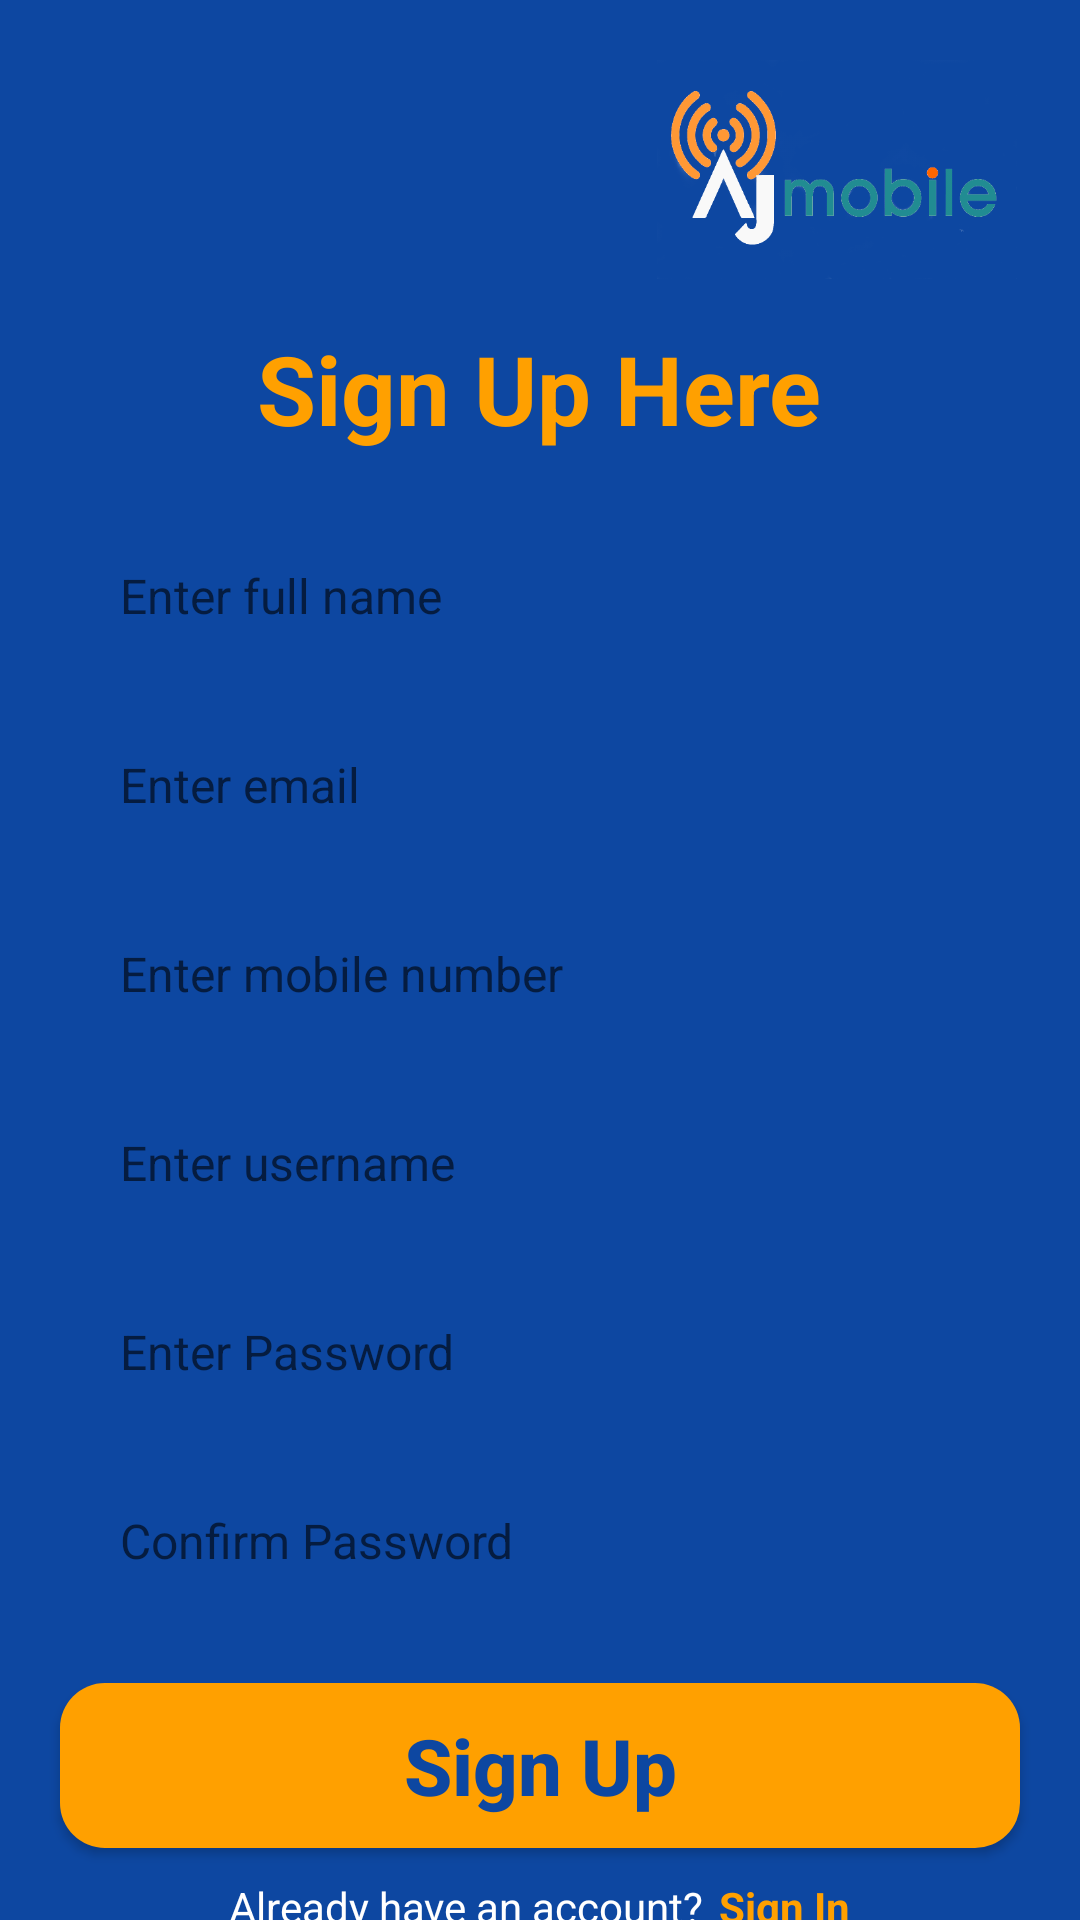

Android layout source for this screen:
<!-- AndroidManifest.xml: application theme Theme.AJ_Mobile -->
<!-- res/layout/activity_sign_up.xml -->
<?xml version="1.0" encoding="utf-8"?>
<LinearLayout xmlns:android="http://schemas.android.com/apk/res/android"
    xmlns:app="http://schemas.android.com/apk/res-auto"
    xmlns:tools="http://schemas.android.com/tools"
    android:layout_width="match_parent"
    android:layout_height="match_parent"
    android:background="@color/blue"
    android:orientation="vertical"
    tools:context=".SignUp_Activity">

    <ImageView
        android:layout_width="120dp"
        android:layout_height="73dp"
        android:layout_alignParentLeft="true"
        android:layout_marginLeft="219dp"
        android:layout_alignParentTop="true"
        android:layout_marginTop="20dp"
        android:background="@drawable/ajlogo"/>

    <TextView
        android:layout_width="wrap_content"
        android:layout_height="wrap_content"
        android:layout_gravity="center"
        android:text="Sign Up Here"
        android:textColor="@color/orange"
        android:textSize="32sp"
        android:textStyle="bold"
        android:layout_marginTop="15dp"/>

    <EditText
        android:id="@+id/fullNameET"
        android:layout_width="match_parent"
        android:layout_height="55dp"
        android:background="@drawable/round_back_input"
        android:hint="Enter full name"
        android:maxLines="1"
        android:inputType="text"
        android:textSize="16sp"
        android:paddingStart="20dp"
        android:paddingEnd="20dp"
        android:layout_marginStart="20dp"
        android:layout_marginEnd="20dp"
        android:layout_marginTop="20dp"/>

    <EditText
        android:id="@+id/emailET"
        android:layout_width="match_parent"
        android:layout_height="55dp"
        android:background="@drawable/round_back_input"
        android:hint="Enter email"
        android:maxLines="1"
        android:inputType="textEmailAddress"
        android:textSize="16sp"
        android:paddingStart="20dp"
        android:paddingEnd="20dp"
        android:layout_marginStart="20dp"
        android:layout_marginEnd="20dp"
        android:layout_marginTop="8dp"/>

    <EditText
        android:id="@+id/mobileET"
        android:layout_width="match_parent"
        android:layout_height="55dp"
        android:background="@drawable/round_back_input"
        android:hint="Enter mobile number"
        android:maxLines="1"
        android:inputType="phone"
        android:textSize="16sp"
        android:paddingStart="20dp"
        android:paddingEnd="20dp"
        android:layout_marginStart="20dp"
        android:layout_marginEnd="20dp"
        android:layout_marginTop="8dp"/>

    <EditText
        android:id="@+id/unET"
        android:layout_width="match_parent"
        android:layout_height="55dp"
        android:background="@drawable/round_back_input"
        android:hint="Enter username"
        android:maxLines="1"
        android:inputType="phone"
        android:textSize="16sp"
        android:paddingStart="20dp"
        android:paddingEnd="20dp"
        android:layout_marginStart="20dp"
        android:layout_marginEnd="20dp"
        android:layout_marginTop="8dp"/>

    <RelativeLayout
        android:layout_width="match_parent"
        android:layout_height="55dp"
        android:layout_marginStart="20dp"
        android:layout_marginEnd="20dp"
        android:layout_marginTop="8dp"
        android:background="@drawable/round_back_input">

        <EditText
            android:id="@+id/passwordET"
            android:layout_width="match_parent"
            android:layout_height="match_parent"
            android:layout_toStartOf="@+id/passwordIcon"
            android:background="@android:color/transparent"
            android:hint="Enter Password"
            android:inputType="textPassword"
            android:maxLines="1"
            android:paddingStart="20dp"
            android:paddingEnd="20dp"
            android:textSize="16sp" />

        <ImageView
            android:id="@+id/passwordIcon"
            android:layout_width="40dp"
            android:layout_height="40dp"
            android:layout_alignParentEnd="true"
            android:layout_centerVertical="true"
            android:layout_marginEnd="20dp"
            android:adjustViewBounds="true"
            android:padding="10dp"
            android:src="@drawable/pasword_show" />
    </RelativeLayout>

    <RelativeLayout
        android:layout_width="match_parent"
        android:layout_height="55dp"
        android:layout_marginStart="20dp"
        android:layout_marginEnd="20dp"
        android:layout_marginTop="8dp"
        android:background="@drawable/round_back_input">

        <EditText
            android:id="@+id/conPasswordET"
            android:layout_width="match_parent"
            android:layout_height="match_parent"
            android:layout_toStartOf="@+id/conPasswordIcon"
            android:background="@android:color/transparent"
            android:hint="Confirm Password"
            android:inputType="textPassword"
            android:maxLines="1"
            android:paddingStart="20dp"
            android:paddingEnd="20dp"
            android:textSize="16sp" />

        <ImageView
            android:id="@+id/conPasswordIcon"
            android:layout_width="40dp"
            android:layout_height="40dp"
            android:layout_alignParentEnd="true"
            android:layout_centerVertical="true"
            android:layout_marginEnd="20dp"
            android:adjustViewBounds="true"
            android:padding="10dp"
            android:src="@drawable/pasword_show" />
    </RelativeLayout>

    <androidx.appcompat.widget.AppCompatButton
        android:id="@+id/signUpBtn"
        android:layout_width="match_parent"
        android:layout_height="55dp"
        android:layout_marginStart="20dp"
        android:layout_marginEnd="20dp"
        android:text="Sign Up"
        android:textAllCaps="false"
        android:layout_marginTop="20dp"
        android:textColor="@color/blue"
        android:textSize="26sp"
        android:textStyle="bold"
        android:background="@drawable/round_back_button"/>

    <LinearLayout
        android:layout_width="wrap_content"
        android:layout_height="wrap_content"
        android:orientation="horizontal"
        android:layout_gravity="center"
        android:layout_marginTop="10dp">
        <TextView
            android:layout_width="wrap_content"
            android:layout_height="wrap_content"
            android:text="Already have an account?"
            android:textColor="@color/white"/>
        <TextView
            android:id="@+id/signInBtn"
            android:layout_width="wrap_content"
            android:layout_height="wrap_content"
            android:text="Sign In"
            android:textStyle="bold"
            android:layout_marginStart="5dp"
            android:textColor="@color/orange"/>
    </LinearLayout>

</LinearLayout>
<!-- resources referenced by this layout -->
<resources>
  <color name="blue">#0D47A1</color>
  <color name="orange">#FFA000</color>
  <color name="white">#FFFFFFFF</color>
  <!-- drawable ajlogo: png bitmap (drawable, 27086 bytes) -->
  <!-- drawable round_back_button (drawable) -->
  <?xml version="1.0" encoding="utf-8"?>
  <shape xmlns:android="http://schemas.android.com/apk/res/android"
      android:shape="rectangle">
      <solid android:color="@color/orange"/>
      <corners android:radius="15dp"/>
  </shape>
  <style name="Theme.AJ_Mobile" parent="Theme.MaterialComponents.DayNight.DarkActionBar">
          
          <item name="colorPrimary">@color/purple_500</item>
          <item name="colorPrimaryVariant">@color/purple_700</item>
          <item name="colorOnPrimary">@color/white</item>
          
          <item name="colorSecondary">@color/teal_200</item>
          <item name="colorSecondaryVariant">@color/teal_700</item>
          <item name="colorOnSecondary">@color/black</item>
          
          <item name="android:statusBarColor" tools:targetApi="l">?attr/colorPrimaryVariant</item>
          
      </style>
  <color name="purple_500">#FF6200EE</color>
  <color name="purple_700">#FF3700B3</color>
  <color name="teal_200">#FF03DAC5</color>
  <color name="teal_700">#FF018786</color>
  <color name="black">#FF000000</color>
</resources>
